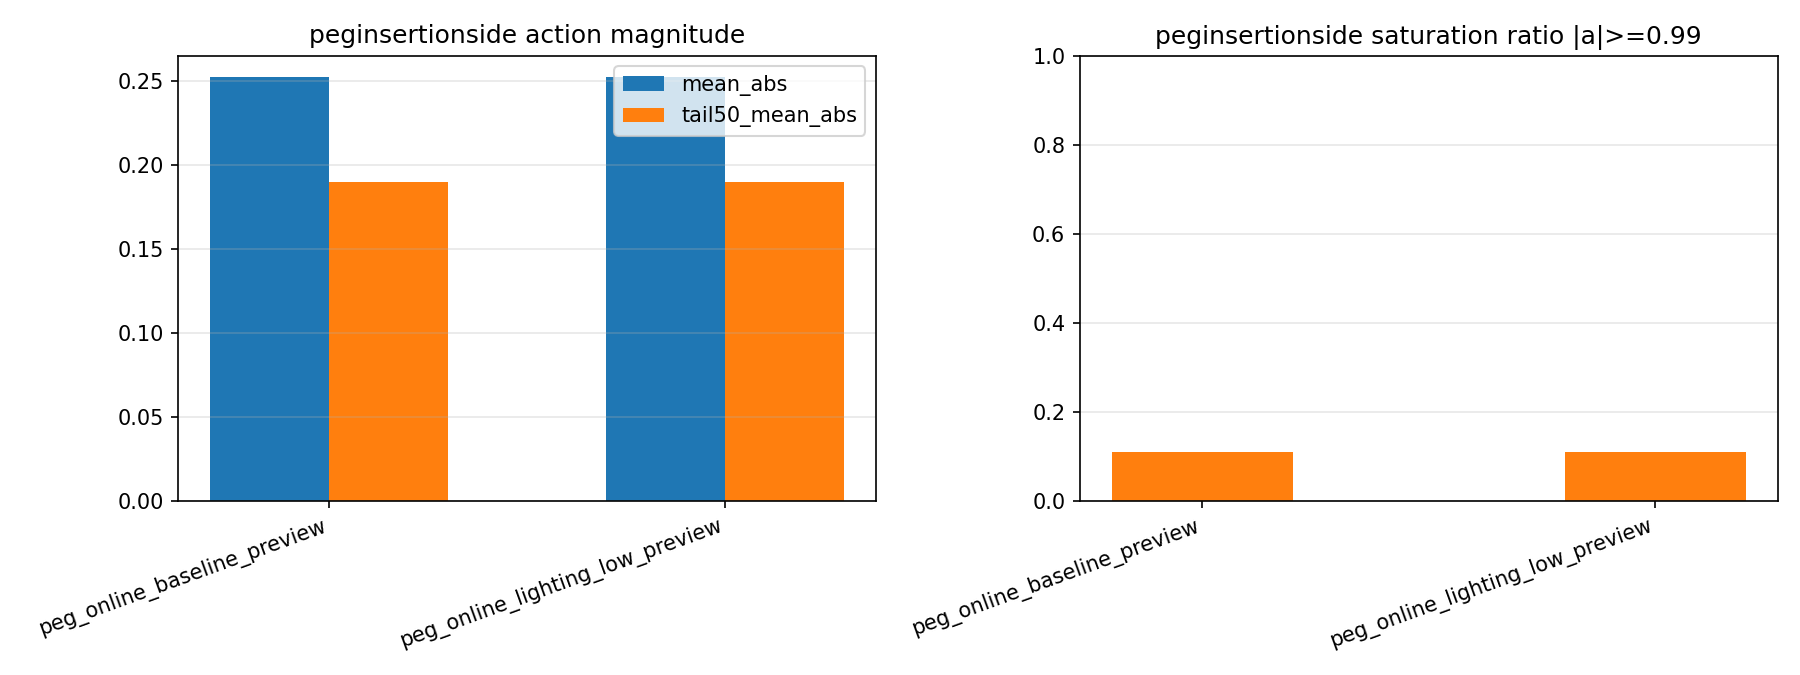

The table this chart was drawn from, first rows:
name, action_dim, count, mean, std, max_abs, sat_ratio_abs_ge_0.99, tail50_mean_abs, tail50_max_abs, success, steps, reward
peg_online_baseline_preview, 0, 191, 0.03671, 0.2117, 0.4545, 0.0, 0.117, 0.4159, True, 191, 68.75
peg_online_baseline_preview, 1, 191, 0.02813, 0.2077, 0.4906, 0.0, 0.06813, 0.1817, True, 191, 68.75
peg_online_baseline_preview, 2, 191, -0.005658, 0.0531, 0.1497, 0.0, 0.02656, 0.1497, True, 191, 68.75
peg_online_baseline_preview, 3, 191, 0.02882, 0.2864, 0.6746, 0.0, 0.1232, 0.4072, True, 191, 68.75
peg_online_baseline_preview, 4, 191, 0.006832, 0.06112, 0.1544, 0.0, 0.008244, 0.03797, True, 191, 68.75
peg_online_baseline_preview, 5, 191, 0.01457, 0.111, 0.293, 0.0, 0.05424, 0.1816, True, 191, 68.75
peg_online_baseline_preview, 6, 191, 0.02982, 0.4999, 1.0, 0.04188, 0.1231, 0.4165, True, 191, 68.75
peg_online_baseline_preview, 7, 191, -0.2842, 0.9514, 1.0, 0.8377, 0.9993, 1.0, True, 191, 68.75
peg_online_lighting_low_preview, 0, 191, 0.03671, 0.2117, 0.4545, 0.0, 0.117, 0.4159, True, 191, 68.75
peg_online_lighting_low_preview, 1, 191, 0.02813, 0.2077, 0.4906, 0.0, 0.06813, 0.1817, True, 191, 68.75
peg_online_lighting_low_preview, 2, 191, -0.005658, 0.0531, 0.1497, 0.0, 0.02656, 0.1497, True, 191, 68.75
peg_online_lighting_low_preview, 3, 191, 0.02882, 0.2864, 0.6746, 0.0, 0.1232, 0.4072, True, 191, 68.75
peg_online_lighting_low_preview, 4, 191, 0.006832, 0.06112, 0.1544, 0.0, 0.008244, 0.03797, True, 191, 68.75
peg_online_lighting_low_preview, 5, 191, 0.01457, 0.111, 0.293, 0.0, 0.05424, 0.1816, True, 191, 68.75
peg_online_lighting_low_preview, 6, 191, 0.02982, 0.4999, 1.0, 0.04188, 0.1231, 0.4165, True, 191, 68.75
peg_online_lighting_low_preview, 7, 191, -0.2842, 0.9514, 1.0, 0.8377, 0.9993, 1.0, True, 191, 68.75
